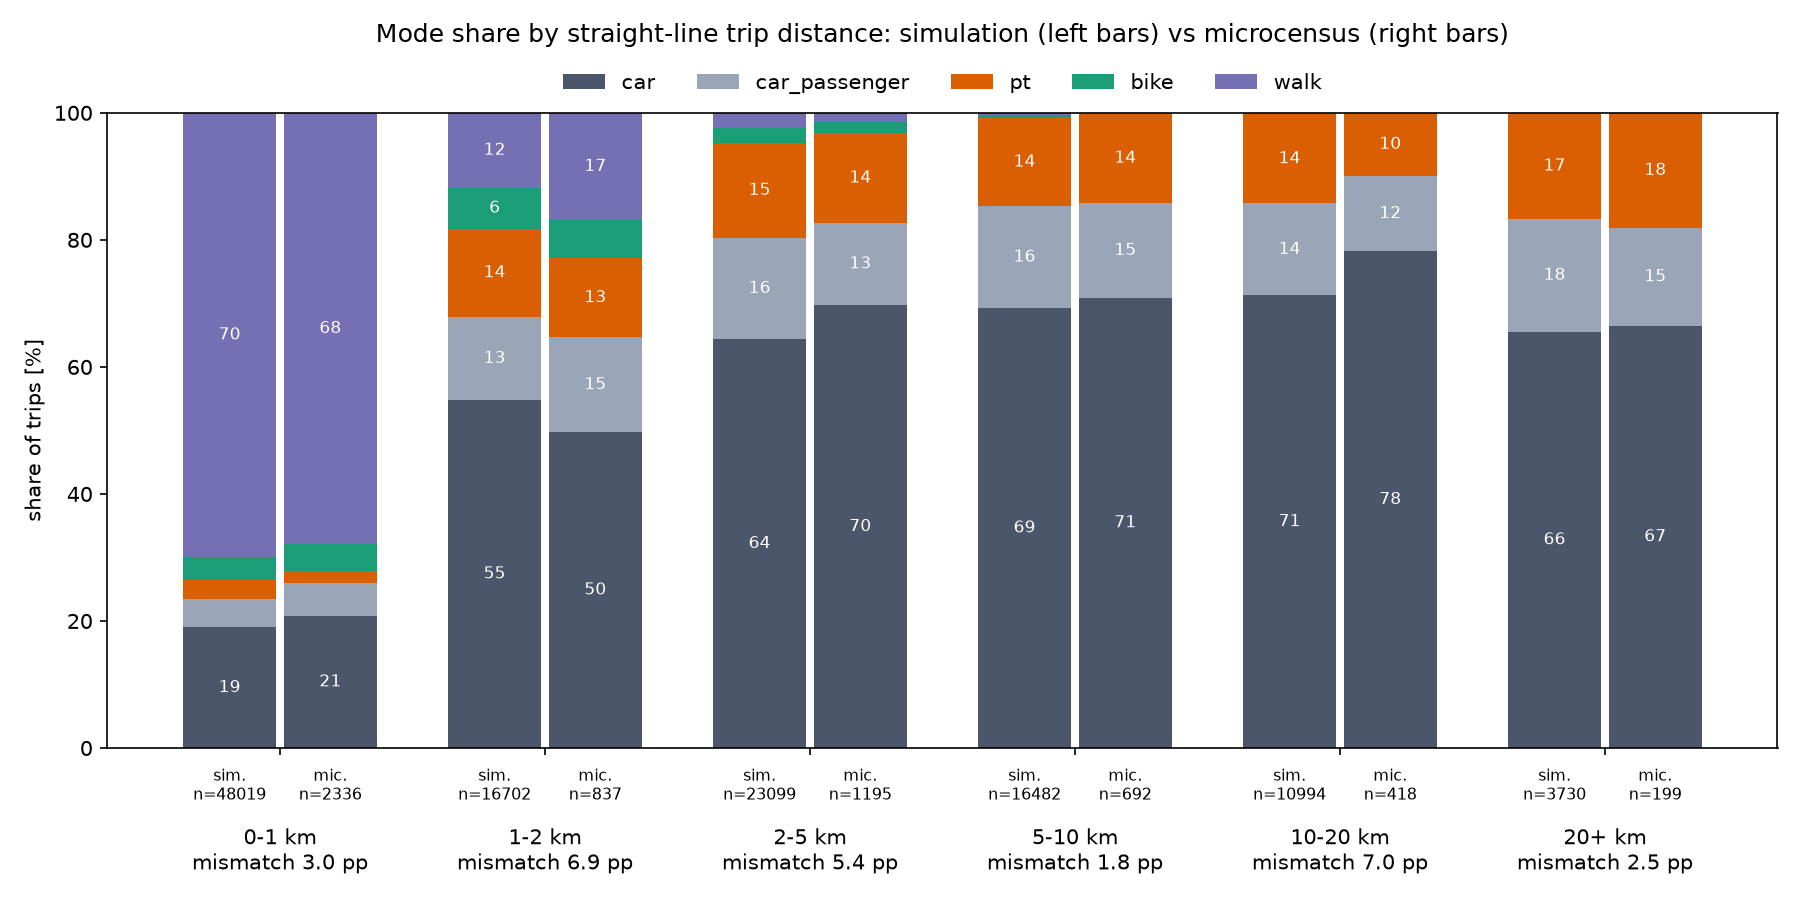

Data behind this chart, as committed beside it:
distance_bin, mode, source, share_%, trips, mismatch_pp
0-1 km, car, simulation, 18.98, 48019, 3.04
0-1 km, car_passenger, simulation, 4.45, 48019, 3.04
0-1 km, pt, simulation, 2.99, 48019, 3.04
0-1 km, bike, simulation, 3.63, 48019, 3.04
0-1 km, walk, simulation, 69.96, 48019, 3.04
1-2 km, car, simulation, 54.78, 16702, 6.93
1-2 km, car_passenger, simulation, 13.06, 16702, 6.93
1-2 km, pt, simulation, 13.93, 16702, 6.93
1-2 km, bike, simulation, 6.42, 16702, 6.93
1-2 km, walk, simulation, 11.81, 16702, 6.93
2-5 km, car, simulation, 64.35, 23099, 5.36
2-5 km, car_passenger, simulation, 15.98, 23099, 5.36
2-5 km, pt, simulation, 14.91, 23099, 5.36
2-5 km, bike, simulation, 2.44, 23099, 5.36
2-5 km, walk, simulation, 2.32, 23099, 5.36
5-10 km, car, simulation, 69.26, 16482, 1.84
5-10 km, car_passenger, simulation, 16.01, 16482, 1.84
5-10 km, pt, simulation, 13.94, 16482, 1.84
5-10 km, bike, simulation, 0.46, 16482, 1.84
5-10 km, walk, simulation, 0.34, 16482, 1.84
10-20 km, car, simulation, 71.25, 10994, 6.96
10-20 km, car_passenger, simulation, 14.48, 10994, 6.96
10-20 km, pt, simulation, 14.04, 10994, 6.96
10-20 km, bike, simulation, 0.09, 10994, 6.96
10-20 km, walk, simulation, 0.14, 10994, 6.96
20+ km, car, simulation, 65.52, 3730, 2.51
20+ km, car_passenger, simulation, 17.77, 3730, 2.51
20+ km, pt, simulation, 16.62, 3730, 2.51
20+ km, bike, simulation, 0.00, 3730, 2.51
20+ km, walk, simulation, 0.08, 3730, 2.51
0-1 km, car, microcensus, 20.80, 2336, 3.04
0-1 km, car_passenger, microcensus, 5.18, 2336, 3.04
0-1 km, pt, microcensus, 1.96, 2336, 3.04
0-1 km, bike, microcensus, 4.12, 2336, 3.04
0-1 km, walk, microcensus, 67.95, 2336, 3.04
1-2 km, car, microcensus, 49.73, 837, 6.93
1-2 km, car_passenger, microcensus, 14.90, 837, 6.93
1-2 km, pt, microcensus, 12.50, 837, 6.93
1-2 km, bike, microcensus, 5.96, 837, 6.93
1-2 km, walk, microcensus, 16.90, 837, 6.93
2-5 km, car, microcensus, 69.71, 1195, 5.36
2-5 km, car_passenger, microcensus, 12.99, 1195, 5.36
2-5 km, pt, microcensus, 14.05, 1195, 5.36
2-5 km, bike, microcensus, 1.74, 1195, 5.36
2-5 km, walk, microcensus, 1.51, 1195, 5.36
5-10 km, car, microcensus, 70.89, 692, 1.84
5-10 km, car_passenger, microcensus, 14.88, 692, 1.84
5-10 km, pt, microcensus, 14.15, 692, 1.84
5-10 km, bike, microcensus, 0.08, 692, 1.84
5-10 km, walk, microcensus, 0.00, 692, 1.84
10-20 km, car, microcensus, 78.20, 418, 6.96
10-20 km, car_passenger, microcensus, 11.85, 418, 6.96
10-20 km, pt, microcensus, 9.95, 418, 6.96
10-20 km, bike, microcensus, 0.00, 418, 6.96
10-20 km, walk, microcensus, 0.00, 418, 6.96
20+ km, car, microcensus, 66.51, 199, 2.51
20+ km, car_passenger, microcensus, 15.35, 199, 2.51
20+ km, pt, microcensus, 18.14, 199, 2.51
20+ km, bike, microcensus, 0.00, 199, 2.51
20+ km, walk, microcensus, 0.00, 199, 2.51
